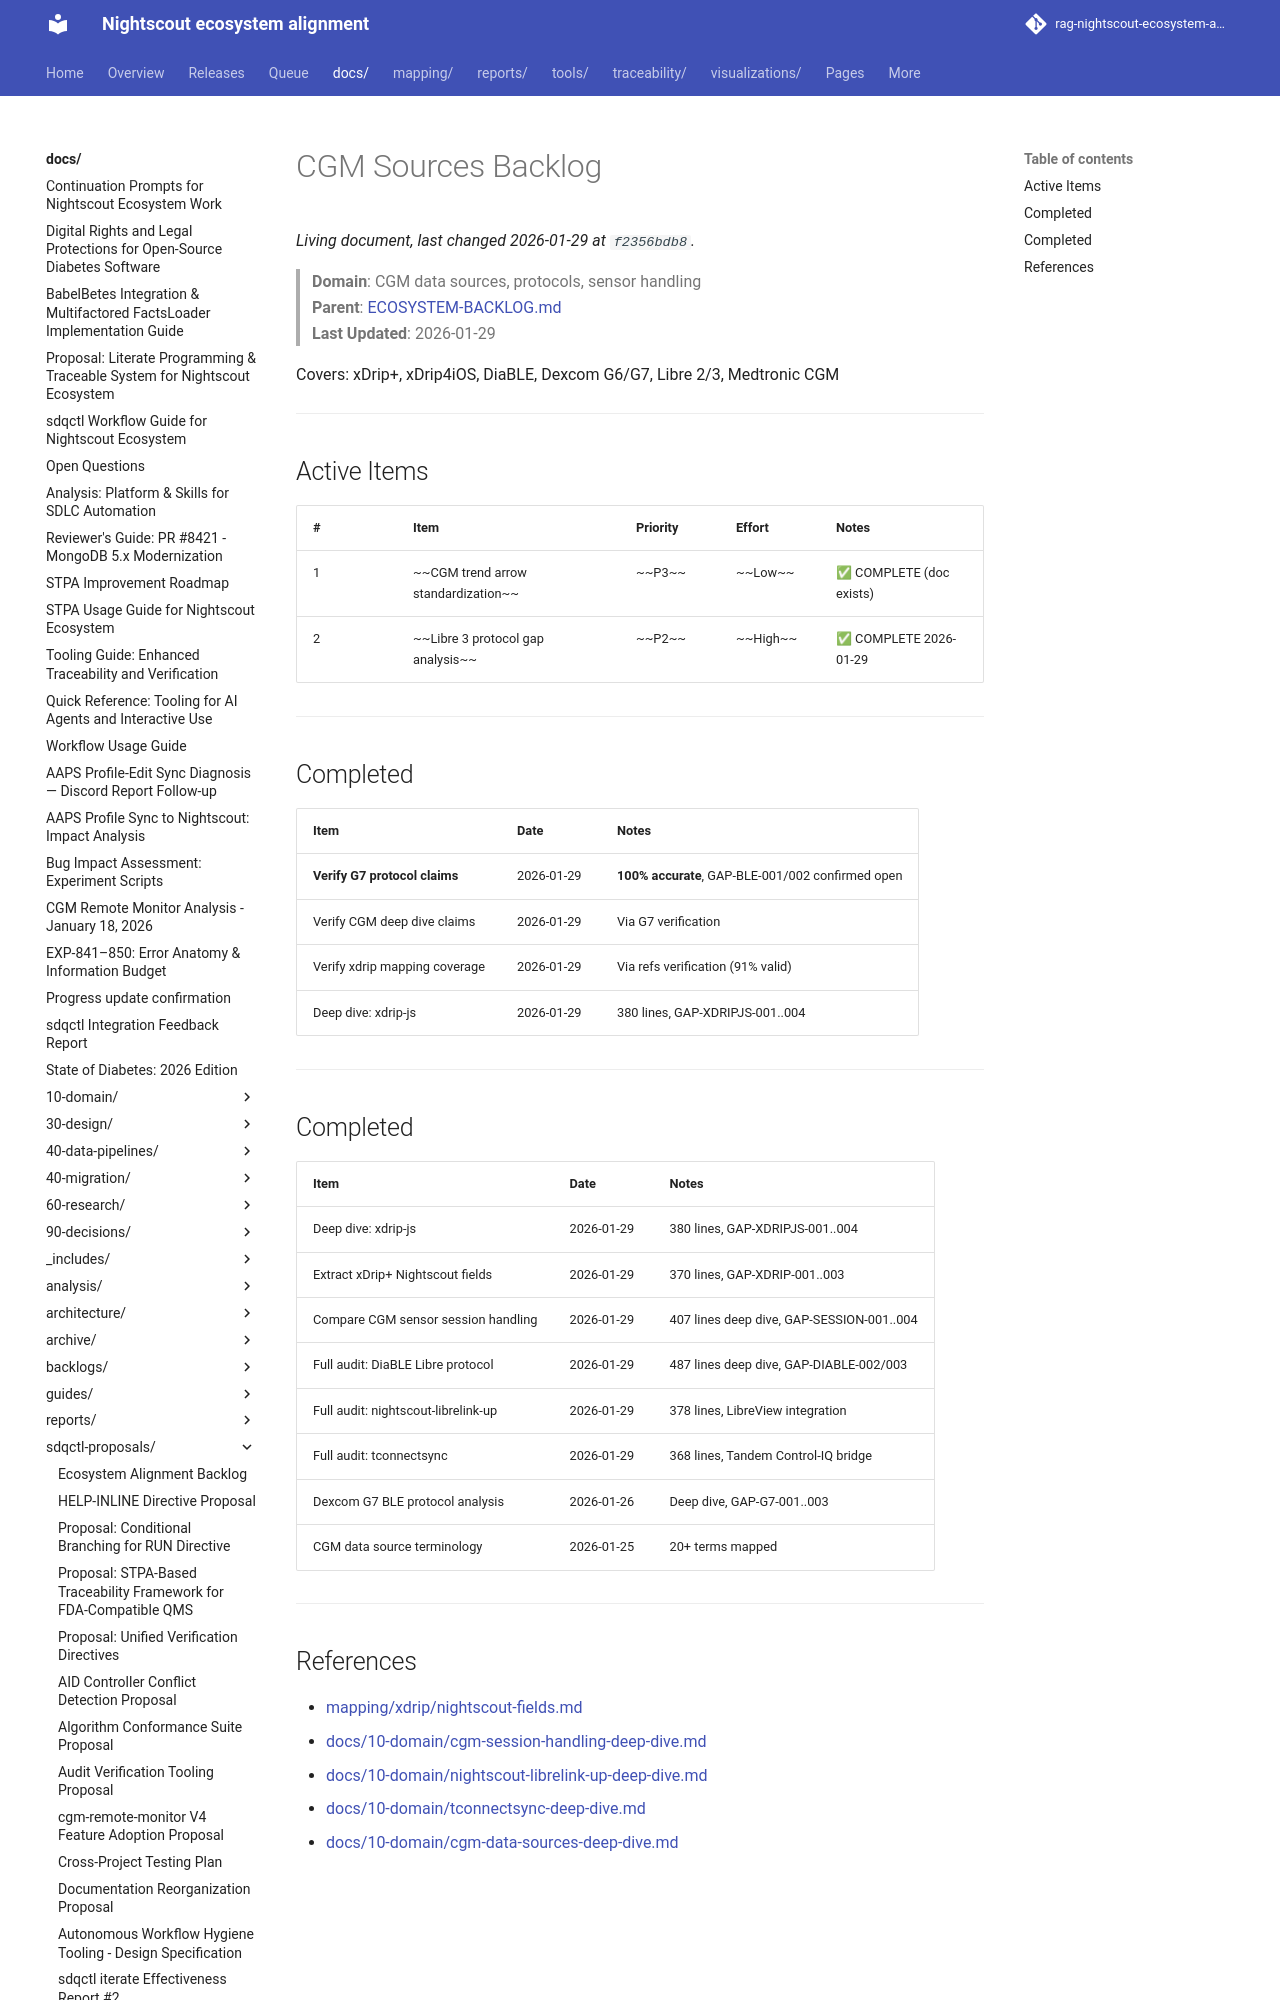

repository: bewest/rag-nightscout-ecosystem-alignment · page: docs/sdqctl-proposals/backlogs/cgm-sources.html · generator: mkdocs

# CGM Sources Backlog

> **Domain**: CGM data sources, protocols, sensor handling  
> **Parent**: [ECOSYSTEM-BACKLOG.md](../ECOSYSTEM-BACKLOG.md)  
> **Last Updated**: 2026-01-29

Covers: xDrip+, xDrip4iOS, DiaBLE, Dexcom G6/G7, Libre 2/3, Medtronic CGM

---

## Active Items

| # | Item | Priority | Effort | Notes |
|---|------|----------|--------|-------|
| 1 | ~~CGM trend arrow standardization~~ | ~~P3~~ | ~~Low~~ | ✅ COMPLETE (doc exists) |
| 2 | ~~Libre 3 protocol gap analysis~~ | ~~P2~~ | ~~High~~ | ✅ COMPLETE 2026-01-29 |

---

## Completed

| Item | Date | Notes |
|------|------|-------|
| **Verify G7 protocol claims** | 2026-01-29 | **100% accurate**, GAP-BLE-001/002 confirmed open |
| Verify CGM deep dive claims | 2026-01-29 | Via G7 verification |
| Verify xdrip mapping coverage | 2026-01-29 | Via refs verification (91% valid) |
| Deep dive: xdrip-js | 2026-01-29 | 380 lines, GAP-XDRIPJS-001..004 |

---
